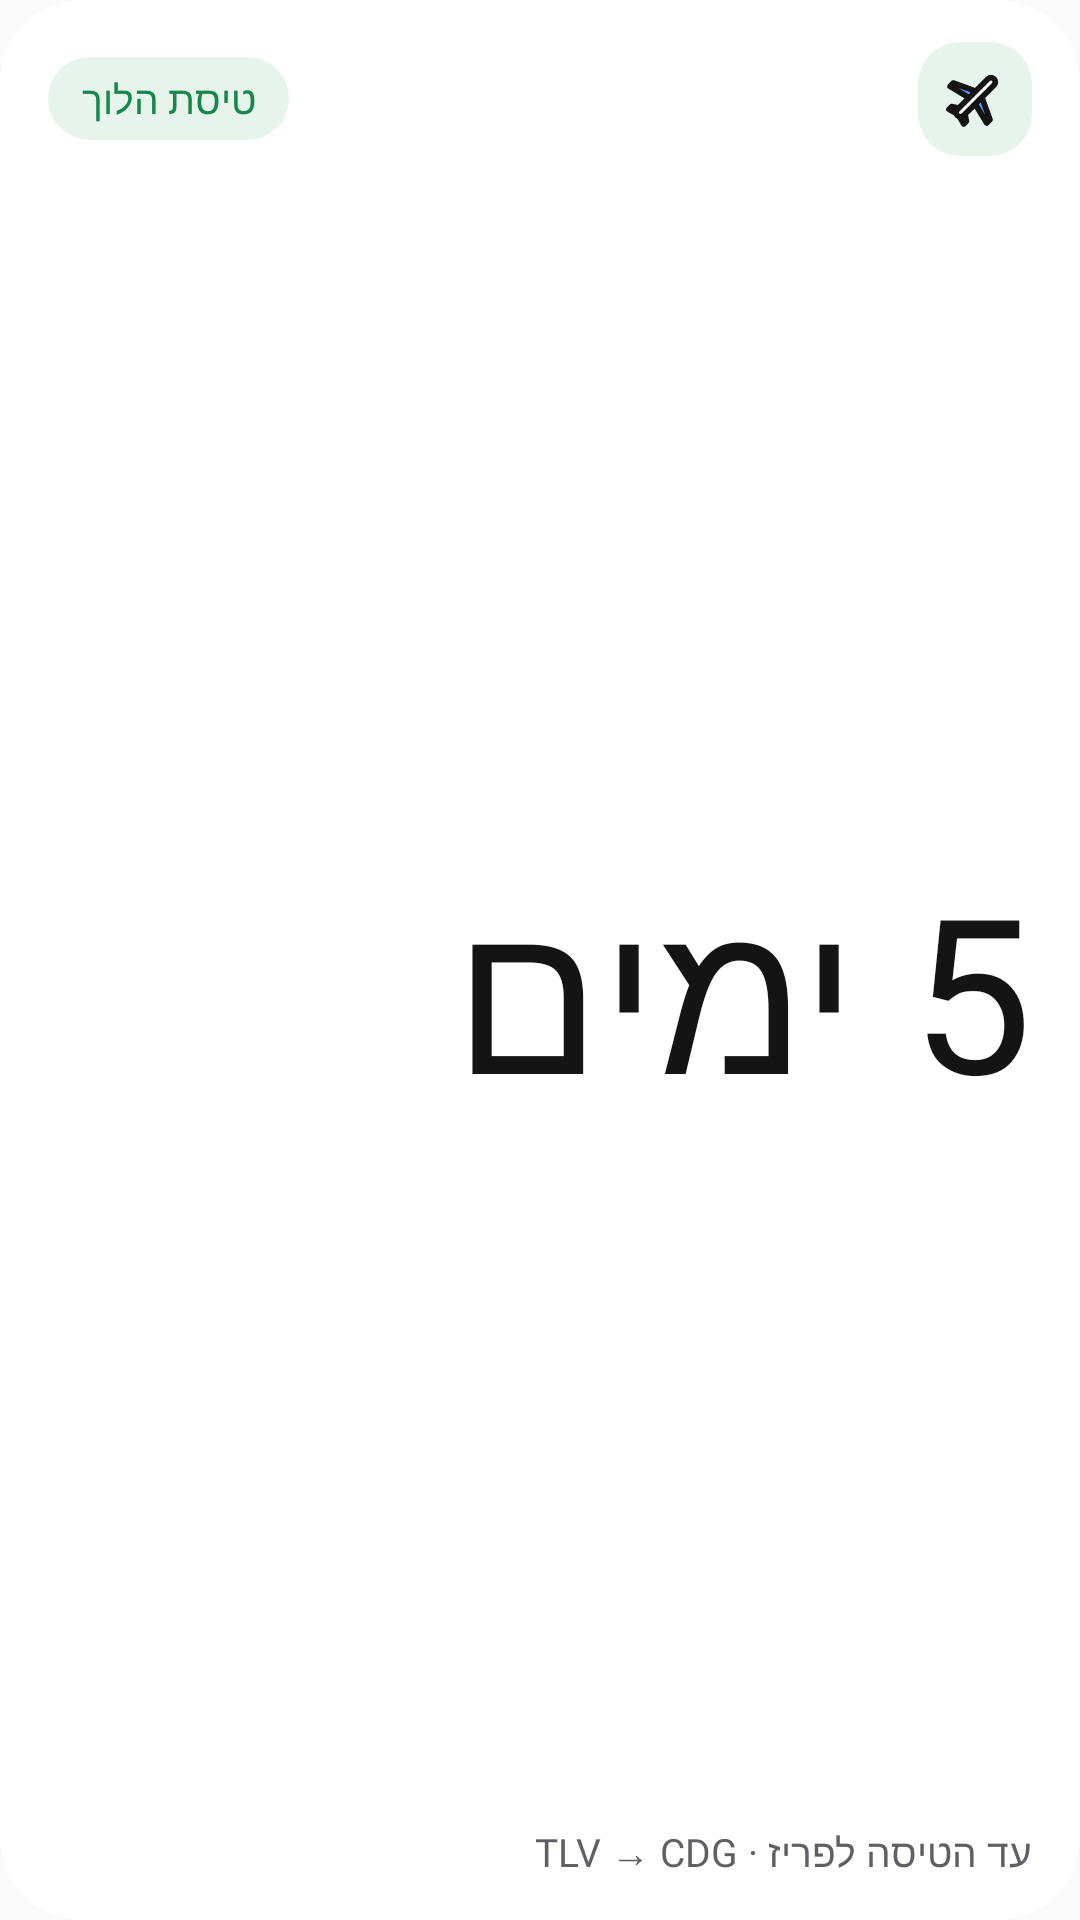

Produce the Android XML layout that renders to this screen, including the resource entries it uses.
<!-- AndroidManifest.xml: application theme AppTheme -->
<!-- res/layout/widget_big_preview.xml -->
<?xml version="1.0" encoding="utf-8"?>
<LinearLayout
    xmlns:android="http://schemas.android.com/apk/res/android"
    android:id="@+id/root"
    android:layout_width="match_parent"
    android:layout_height="match_parent"
    android:background="@drawable/widget_bg"
    android:layoutDirection="rtl"
    android:orientation="vertical"
    android:paddingStart="16dp"
    android:paddingEnd="16dp"
    android:paddingTop="14dp"
    android:paddingBottom="14dp">
    <LinearLayout
        android:id="@+id/header"
        android:layout_width="match_parent"
        android:layout_height="wrap_content"
        android:orientation="horizontal"
        android:gravity="center_vertical">
        <FrameLayout
            android:id="@+id/icon_tile"
            android:layout_width="38dp"
            android:layout_height="38dp"
            android:background="@drawable/widget_soft">
            <ImageView
                android:id="@+id/icon"
                android:layout_width="23dp"
                android:layout_height="23dp"
                android:src="@drawable/ic_ws_plane"
                android:importantForAccessibility="no"
                android:layout_gravity="center" />
        </FrameLayout>
        <FrameLayout
            android:layout_width="0dp"
            android:layout_height="1dp"
            android:layout_weight="1" />
        <TextView
            android:id="@+id/chip"
            android:layout_width="wrap_content"
            android:layout_height="wrap_content"
            style="@style/WBold.Chip"
            android:layout_marginStart="6dp"
            android:text="טיסת הלוך" />
    </LinearLayout>
    <TextView
        android:id="@+id/big"
        android:layout_width="match_parent"
        android:layout_height="0dp"
        style="@style/WBold.Hero"
        android:layout_weight="1"
        android:gravity="start|center_vertical"
        android:autoSizeMaxTextSize="72sp"
        android:text="5 ימים" />
    <TextView
        android:id="@+id/caption"
        android:layout_width="match_parent"
        android:layout_height="wrap_content"
        style="@style/WText.Muted"
        android:maxLines="2"
        android:text="עד הטיסה לפריז · TLV → CDG" />
</LinearLayout>
<!-- resources referenced by this layout -->
<resources>
  <!-- drawable ic_ws_plane (drawable) -->
  <?xml version="1.0" encoding="utf-8"?>
  <vector xmlns:android="http://schemas.android.com/apk/res/android"
      android:width="24dp" android:height="24dp"
      android:viewportWidth="24" android:viewportHeight="24">
      <group android:rotation="45" android:pivotX="12" android:pivotY="12">
          <path android:pathData="M12,9.2 L21,13.4 V15 L12,12.8 L3,15 V13.4 Z" android:fillColor="#5C9BFF" android:strokeColor="@color/w_ink" android:strokeWidth="2.0" android:strokeLineJoin="round" android:strokeLineCap="round" />
          <path android:pathData="M12,17.2 L15.6,19.6 V20.9 L12,19.9 L8.4,20.9 V19.6 Z" android:fillColor="#F25C54" android:strokeColor="@color/w_ink" android:strokeWidth="2.0" android:strokeLineJoin="round" android:strokeLineCap="round" />
          <path android:pathData="M12.0,2.4 H12.0 A1.5,1.5 0 0 1 13.5,3.9 V18.9 A1.5,1.5 0 0 1 12.0,20.4 H12.0 A1.5,1.5 0 0 1 10.5,18.9 V3.9 A1.5,1.5 0 0 1 12.0,2.4 Z" android:fillColor="#FFFFFF" android:strokeColor="@color/w_ink" android:strokeWidth="2.0" android:strokeLineJoin="round" android:strokeLineCap="round" />
      </group>
  </vector>
  <!-- drawable widget_bg (drawable) -->
  <?xml version="1.0" encoding="utf-8"?>
  <shape xmlns:android="http://schemas.android.com/apk/res/android" android:shape="rectangle">
      <solid android:color="@color/w_bg" />
      <corners android:radius="28dp" />
  </shape>
  <!-- drawable widget_soft (drawable) -->
  <?xml version="1.0" encoding="utf-8"?>
  <shape xmlns:android="http://schemas.android.com/apk/res/android" android:shape="rectangle">
      <solid android:color="@color/w_soft" />
      <corners android:radius="14dp" />
  </shape>
  <style name="WBold.Chip">
          <item name="android:textColor">@color/w_accent</item>
          <item name="android:textSize">13sp</item>
          <item name="android:background">@drawable/widget_chip</item>
          <item name="android:paddingStart">11dp</item>
          <item name="android:paddingEnd">11dp</item>
          <item name="android:paddingTop">5dp</item>
          <item name="android:paddingBottom">5dp</item>
      </style>
  <style name="WBold.Hero">
          <item name="android:textSize">40sp</item>
          <item name="android:ellipsize">none</item>
          <item name="android:autoSizeTextType">uniform</item>
          <item name="android:autoSizeMinTextSize">16sp</item>
          <item name="android:autoSizeMaxTextSize">64sp</item>
          <item name="android:autoSizeStepGranularity">1sp</item>
      </style>
  <style name="WText.Muted">
          <item name="android:textColor">@color/w_muted</item>
          <item name="android:textSize">13sp</item>
      </style>
  <style name="AppTheme" parent="Theme.AppCompat.Light.DarkActionBar">
          
          <item name="colorPrimary">@color/colorPrimary</item>
          <item name="colorPrimaryDark">@color/colorPrimaryDark</item>
          <item name="colorAccent">@color/colorAccent</item>
      </style>
  <color name="w_ink">#141414</color>
  <color name="w_bg">#FFFFFF</color>
  <color name="w_soft">#E6F4EC</color>
  <color name="w_accent">#16874A</color>
  <!-- drawable widget_chip (drawable) -->
  <?xml version="1.0" encoding="utf-8"?>
  <shape xmlns:android="http://schemas.android.com/apk/res/android" android:shape="rectangle">
      <solid android:color="@color/w_soft" />
      <corners android:radius="999dp" />
  </shape>
  <color name="w_muted">#5F5F66</color>
  <!-- not gathered from this repository: default colours our renderer supplied (Android Studio template values) -->
  <color name="colorPrimary">#FF6200EE</color>
  <color name="colorPrimaryDark">#FF3700B3</color>
  <color name="colorAccent">#FF03DAC5</color>
</resources>
